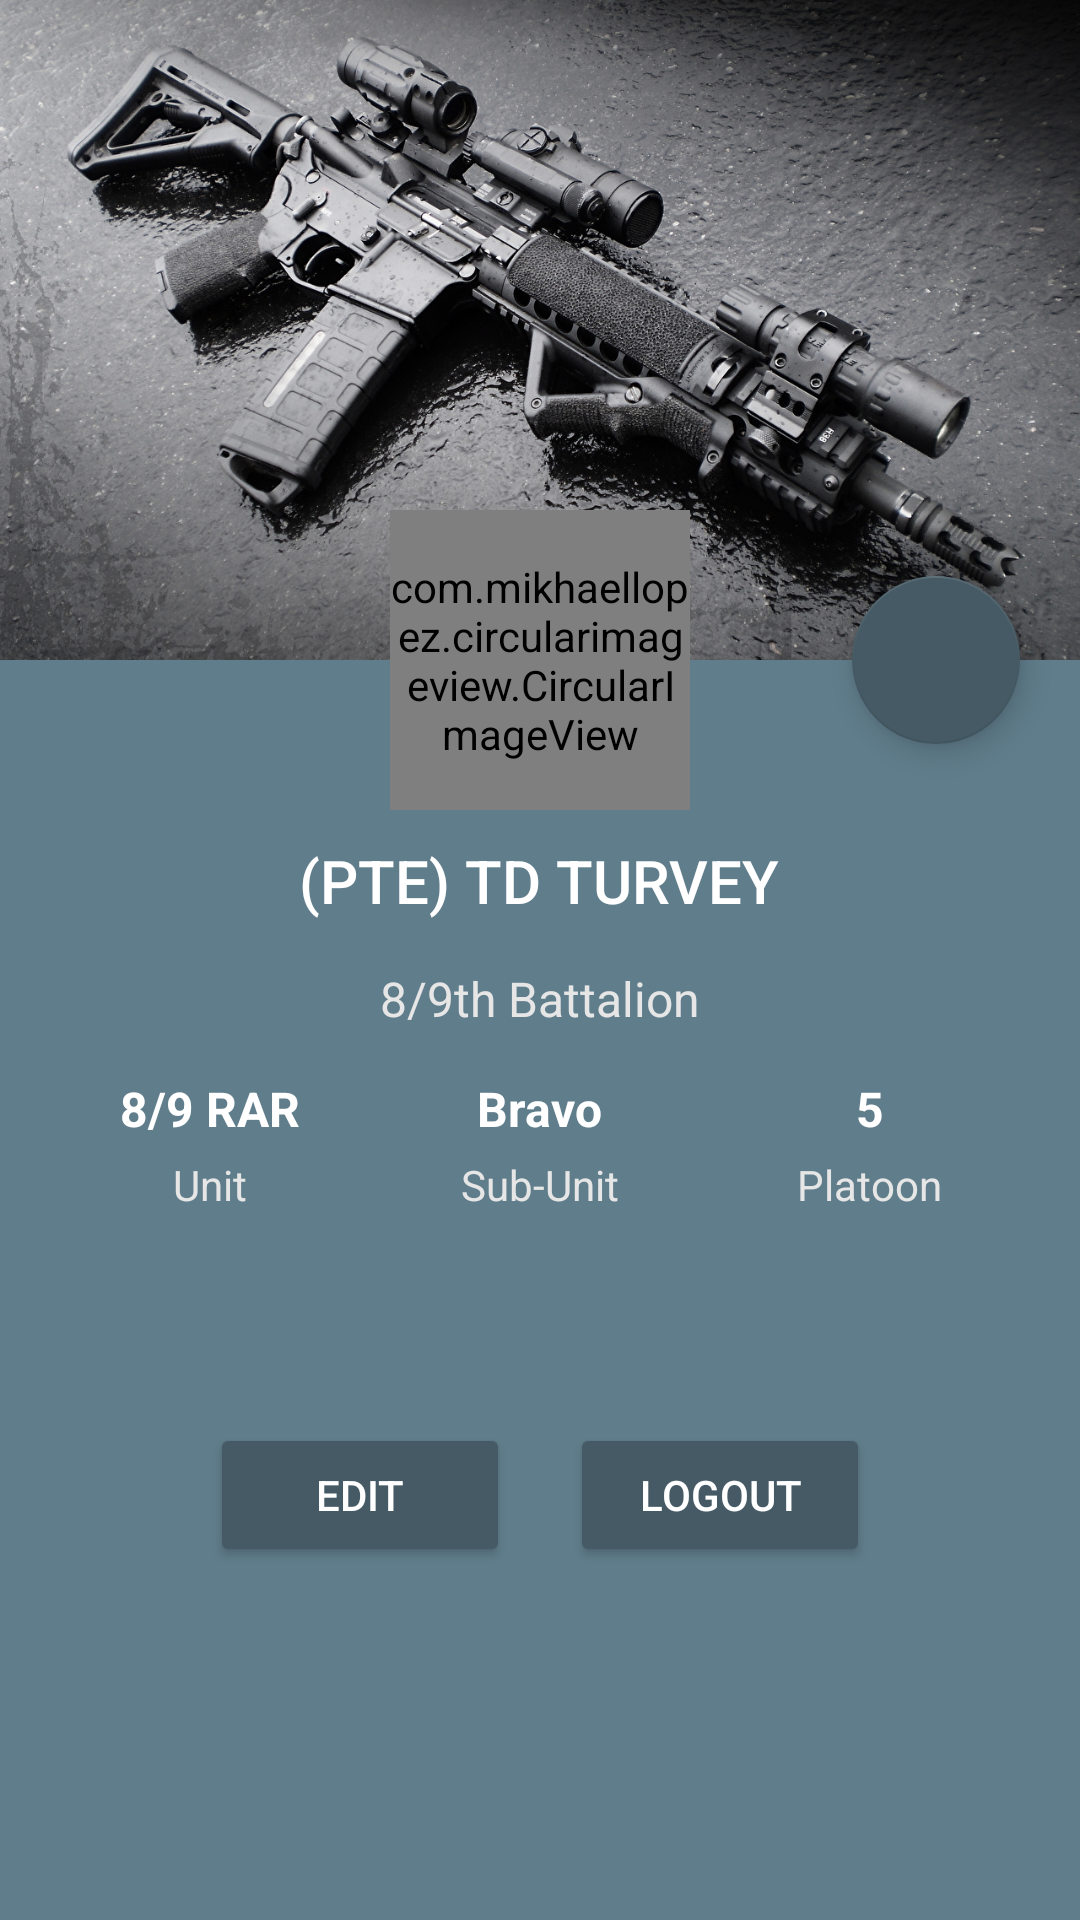

The Android layout XML behind this screen, and the referenced resources:
<!-- AndroidManifest.xml: application theme AppTheme -->
<!-- res/layout/fragment_profile.xml -->
<?xml version="1.0" encoding="utf-8"?>
<android.support.design.widget.CoordinatorLayout xmlns:android="http://schemas.android.com/apk/res/android"
    xmlns:app="http://schemas.android.com/apk/res-auto"
    android:layout_width="match_parent"
    android:layout_height="match_parent"
    android:background="@android:color/white"
    android:fitsSystemWindows="true">

    <android.support.design.widget.AppBarLayout
        android:id="@+id/app_bar_layout"
        android:layout_width="match_parent"
        android:layout_height="220dp"
        android:background="@color/colorPrimary"
        android:fitsSystemWindows="true"
        android:theme="@style/ThemeOverlay.AppCompat.Dark.ActionBar">

        <android.support.design.widget.CollapsingToolbarLayout
            android:id="@+id/collapsing_toolbar"
            android:layout_width="match_parent"
            android:layout_height="match_parent"
            android:fitsSystemWindows="true"
            app:contentScrim="@color/blue_grey_700"
            app:expandedTitleTextAppearance="@style/TextAppearance.AppCompat.Title"

            app:layout_scrollFlags="scroll|exitUntilCollapsed"
            app:titleEnabled="false">

            <ImageView
                android:layout_width="match_parent"
                android:layout_height="match_parent"
                android:fitsSystemWindows="true"
                android:scaleType="centerCrop"
                android:src="@drawable/coverphoto"
                app:layout_collapseMode="pin" />

            <android.support.v7.widget.Toolbar
                android:id="@+id/toolbar"
                android:layout_width="match_parent"
                android:layout_height="?attr/actionBarSize"
                app:contentInsetStartWithNavigation="0dp"
                app:layout_collapseMode="pin"
                app:popupTheme="@style/ThemeOverlay.AppCompat.Light" />

        </android.support.design.widget.CollapsingToolbarLayout>

    </android.support.design.widget.AppBarLayout>

    <android.support.design.widget.FloatingActionButton
        android:id="@+id/fabcoveredit"
        android:layout_width="wrap_content"
        android:layout_height="wrap_content"
        android:layout_margin="@dimen/spacing_mlarge"
        android:clickable="true"
        android:tint="@android:color/white"
        app:backgroundTint="@color/blue_grey_700"
        app:fabSize="normal"
        app:layout_anchor="@id/app_bar_layout"
        app:layout_anchorGravity="bottom|right|end"
        app:srcCompat="@drawable/ic_create" />

    <android.support.v4.widget.NestedScrollView
        android:layout_width="match_parent"
        android:layout_height="match_parent"
        android:background="@color/blue_grey_500"
        android:clipToPadding="false"
        android:scrollbars="none"
        android:scrollingCache="true"
        app:layout_behavior="@string/appbar_scrolling_view_behavior">

        <LinearLayout
            android:layout_width="match_parent"
            android:layout_height="wrap_content"
            android:gravity="center_horizontal"
            android:orientation="vertical">

            <TextView
                android:layout_width="wrap_content"
                android:layout_height="wrap_content"
                android:layout_marginTop="60dp"
                android:text="@string/username"
                android:textAppearance="@style/Base.TextAppearance.AppCompat.Title"
                android:textColor="@android:color/white" />


            <TextView
                android:layout_width="wrap_content"
                android:layout_height="wrap_content"
                android:layout_marginLeft="@dimen/spacing_large"
                android:layout_marginRight="@dimen/spacing_large"
                android:layout_marginTop="@dimen/spacing_large"
                android:gravity="center"
                android:text="@string/unit"
                android:textAppearance="@style/Base.TextAppearance.AppCompat.Subhead"
                android:textColor="@color/grey_10" />


            <RelativeLayout
                android:layout_width="match_parent"
                android:layout_height="wrap_content"
                android:padding="@dimen/spacing_large">

                <LinearLayout
                    android:layout_width="match_parent"
                    android:layout_height="wrap_content"
                    android:gravity="center"
                    android:orientation="vertical">

                    <LinearLayout
                        android:layout_width="match_parent"
                        android:layout_height="wrap_content"
                        android:orientation="horizontal">

                        <LinearLayout
                            android:layout_width="0dp"
                            android:layout_height="match_parent"
                            android:layout_weight="1"
                            android:background="?attr/selectableItemBackgroundBorderless"
                            android:clickable="true"
                            android:gravity="center"
                            android:orientation="vertical">

                            <TextView
                                android:layout_width="wrap_content"
                                android:layout_height="wrap_content"
                                android:text="8/9 RAR"
                                android:textAppearance="@style/TextAppearance.AppCompat.Subhead"
                                android:textColor="@android:color/white"
                                android:textStyle="bold" />

                            <TextView
                                android:layout_width="wrap_content"
                                android:layout_height="wrap_content"
                                android:layout_marginTop="@dimen/spacing_medium"
                                android:text="Unit"
                                android:textAppearance="@style/TextAppearance.AppCompat.Small"
                                android:textColor="@color/grey_10" />

                        </LinearLayout>

                        <LinearLayout
                            android:layout_width="0dp"
                            android:layout_height="match_parent"
                            android:layout_weight="1"
                            android:background="?attr/selectableItemBackgroundBorderless"
                            android:clickable="true"
                            android:gravity="center"
                            android:orientation="vertical">

                            <TextView
                                android:layout_width="wrap_content"
                                android:layout_height="wrap_content"
                                android:text="Bravo"
                                android:textAppearance="@style/TextAppearance.AppCompat.Subhead"
                                android:textColor="@android:color/white"
                                android:textStyle="bold" />

                            <TextView
                                android:layout_width="wrap_content"
                                android:layout_height="wrap_content"
                                android:layout_marginTop="@dimen/spacing_medium"
                                android:text="Sub-Unit"
                                android:textAppearance="@style/TextAppearance.AppCompat.Small"
                                android:textColor="@color/grey_10" />

                        </LinearLayout>

                        <LinearLayout
                            android:layout_width="0dp"
                            android:layout_height="match_parent"
                            android:layout_weight="1"
                            android:background="?attr/selectableItemBackgroundBorderless"
                            android:clickable="true"
                            android:gravity="center"
                            android:orientation="vertical">

                            <TextView
                                android:layout_width="wrap_content"
                                android:layout_height="wrap_content"
                                android:text="5"
                                android:textAppearance="@style/TextAppearance.AppCompat.Subhead"
                                android:textColor="@android:color/white"
                                android:textStyle="bold" />

                            <TextView
                                android:layout_width="wrap_content"
                                android:layout_height="wrap_content"
                                android:layout_marginTop="@dimen/spacing_medium"
                                android:text="Platoon"
                                android:textAppearance="@style/TextAppearance.AppCompat.Small"
                                android:textColor="@color/grey_10" />

                        </LinearLayout>

                    </LinearLayout>

                    <View
                        android:layout_width="0dp"
                        android:layout_height="@dimen/spacing_xlarge" />

                    <LinearLayout
                        android:layout_width="match_parent"
                        android:layout_height="wrap_content"
                        android:orientation="horizontal">

                    </LinearLayout>

                    <View
                        android:layout_width="0dp"
                        android:layout_height="@dimen/spacing_xlarge" />

                    <LinearLayout
                        android:layout_width="wrap_content"
                        android:layout_height="wrap_content"
                        android:orientation="horizontal">

                        <Button
                            android:layout_width="100dp"
                            android:layout_height="wrap_content"
                            android:layout_marginRight="10dp"
                            android:layout_weight="1"
                            android:text="EDIT"
                            android:theme="@style/Button.Accent" />

                        <Button
                            android:id="@+id/logoutprofile"
                            android:layout_width="100dp"
                            android:layout_height="wrap_content"
                            android:layout_marginLeft="10dp"
                            android:layout_weight="1"
                            android:text="LOGOUT"
                            android:theme="@style/Button.Accent" />
                    </LinearLayout>

                </LinearLayout>


            </RelativeLayout>


        </LinearLayout>

    </android.support.v4.widget.NestedScrollView>


    <com.mikhaellopez.circularimageview.CircularImageView
        android:id="@+id/image"
        android:layout_width="100dp"
        android:layout_height="100dp"
        android:src="@drawable/user"
        app:layout_anchor="@id/app_bar_layout"
        app:layout_anchorGravity="bottom|center" />


</android.support.design.widget.CoordinatorLayout>
<!-- resources referenced by this layout -->
<resources>
  <color name="blue_grey_500">#607D8B</color>
  <color name="blue_grey_700">#455A64</color>
  <color name="colorPrimary">#404040</color>
  <color name="grey_10">#e6e6e6</color>
  <dimen name="spacing_large">15dp</dimen>
  <dimen name="spacing_medium">5dp</dimen>
  <dimen name="spacing_mlarge">20dp</dimen>
  <dimen name="spacing_xlarge">35dp</dimen>
  <!-- drawable coverphoto: jpg bitmap (drawable, 514698 bytes) -->
  <string name="unit">8/9th Battalion</string>
  <string name="username">(PTE) TD TURVEY</string>
  <style name="Button.Accent" parent="@style/Widget.AppCompat.Button.Colored">
          <item name="colorButtonNormal">@color/blue_grey_700</item>
          <item name="android:textColor">@android:color/white</item>
      </style>
  <style name="AppTheme" parent="Theme.AppCompat.Light.NoActionBar">
          
          <item name="colorPrimary">@color/colorPrimary</item>
          <item name="colorPrimaryDark">@color/colorPrimaryDark</item>
          <item name="colorAccent">@color/colorAccent</item>
          <item name="windowActionModeOverlay">true</item>
          <item name="android:actionModeBackground">@color/blue_grey_600</item>
      </style>
  <color name="colorPrimaryDark">#404040</color>
  <color name="colorAccent">#FF4081</color>
  <color name="blue_grey_600">#546E7A</color>
</resources>
